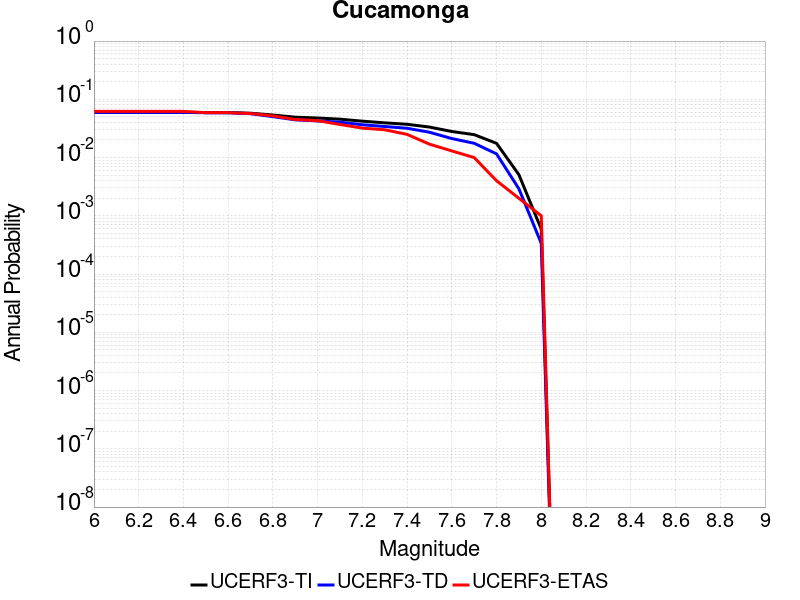

The data file committed next to this chart (first rows):
Magnitude, UCERF3-TI Prob, UCERF3-TD Prob, UCERF3-ETAS Prob
6.0, 0.05995, 0.05963, 0.062
6.1, 0.05995, 0.05963, 0.062
6.2, 0.05995, 0.05963, 0.062
6.3, 0.05995, 0.05963, 0.062
6.4, 0.05995, 0.05963, 0.062
6.5, 0.05922, 0.05885, 0.059
6.6, 0.05922, 0.05885, 0.059
6.7, 0.05774, 0.05666, 0.057
6.8, 0.05373, 0.05037, 0.052
6.9, 0.0493, 0.04448, 0.045
7.0, 0.04777, 0.04256, 0.043
7.1, 0.04561, 0.04054, 0.037
7.2, 0.04214, 0.03657, 0.032
7.3, 0.03947, 0.03412, 0.03
7.4, 0.03725, 0.03185, 0.025
7.5, 0.0334, 0.02721, 0.017
7.6, 0.02803, 0.02119, 0.013
7.7, 0.02473, 0.01759, 0.01
7.8, 0.01755, 0.01157, 0.004
7.9, 0.005075, 0.00291, 0.002
8.0, 5.9145543E-4, 3.3611458E-4, 0.001
